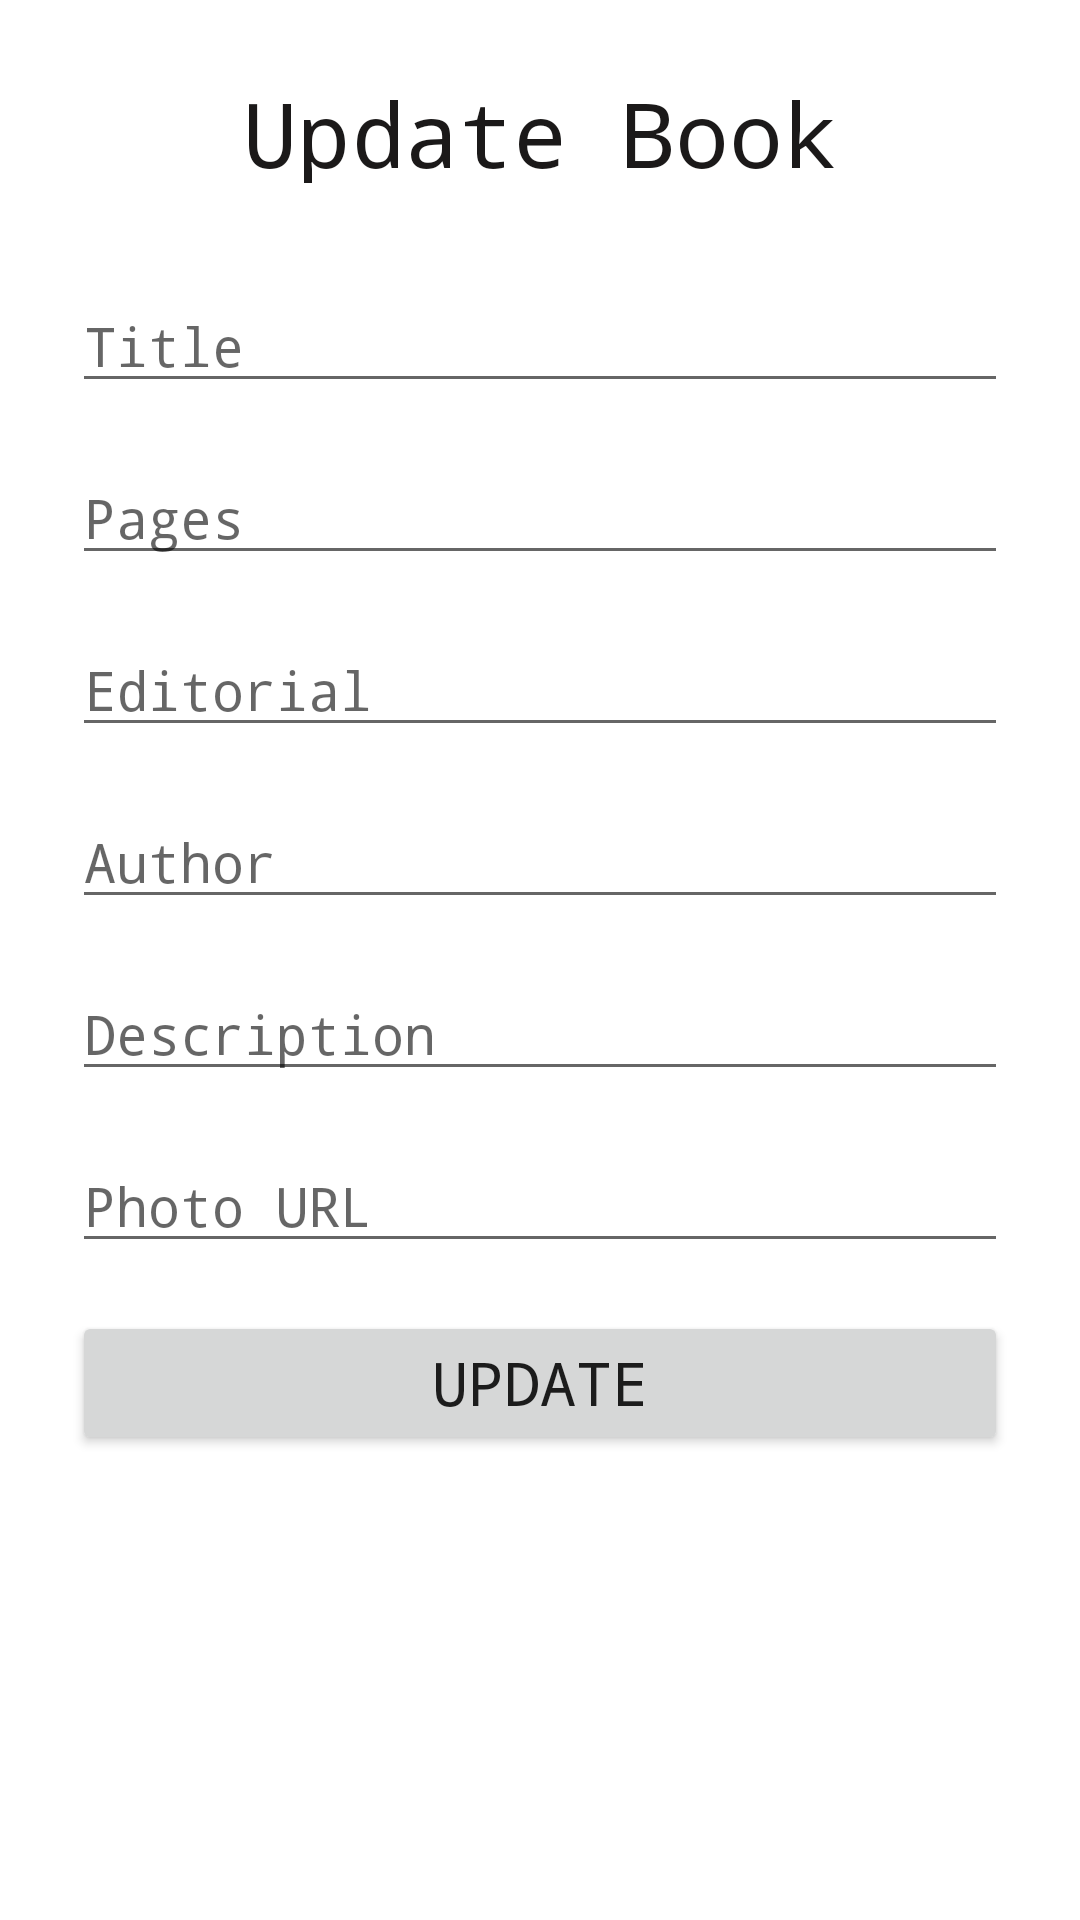

The Android layout XML behind this screen, and the referenced resources:
<!-- AndroidManifest.xml: application theme MaterialTheme -->
<!-- res/layout/fragment_update.xml -->
<?xml version="1.0" encoding="utf-8"?>
<androidx.constraintlayout.widget.ConstraintLayout xmlns:android="http://schemas.android.com/apk/res/android"
    xmlns:tools="http://schemas.android.com/tools"
    android:layout_width="match_parent"
    android:layout_height="match_parent"
    xmlns:app="http://schemas.android.com/apk/res-auto"
    tools:context=".fragments.update.UpdateFragment">

    <ScrollView
        android:layout_width="match_parent"
        android:layout_height="match_parent"
        app:layout_constraintTop_toTopOf="parent">

        <androidx.constraintlayout.widget.ConstraintLayout
            android:layout_width="match_parent"
            android:layout_height="wrap_content">

            <TextView
                android:id="@+id/textViewUpdate"
                android:layout_width="221dp"
                android:layout_height="37dp"
                android:layout_marginTop="24dp"
                android:fontFamily="monospace"
                android:gravity="center"
                android:text="@string/update"
                android:textColor="#1B1919"
                android:textSize="30sp"
                app:layout_constraintEnd_toEndOf="parent"
                app:layout_constraintHorizontal_bias="0.5"
                app:layout_constraintStart_toStartOf="parent"
                app:layout_constraintTop_toTopOf="parent" />

            <EditText
                android:id="@+id/updateTitle_et"
                android:layout_width="match_parent"
                android:layout_height="wrap_content"
                android:layout_marginStart="24dp"
                android:layout_marginLeft="24dp"
                android:layout_marginTop="32dp"
                android:layout_marginEnd="24dp"
                android:layout_marginRight="24dp"
                android:ems="10"
                android:fontFamily="monospace"
                android:hint="@string/title"
                android:inputType="text"
                app:layout_constraintEnd_toEndOf="parent"
                app:layout_constraintHorizontal_bias="0.5"
                app:layout_constraintStart_toStartOf="parent"
                app:layout_constraintTop_toBottomOf="@+id/textViewUpdate" />

            <EditText
                android:id="@+id/updatePages_et"
                android:layout_width="match_parent"
                android:layout_height="wrap_content"
                android:layout_marginStart="24dp"
                android:layout_marginLeft="24dp"
                android:layout_marginTop="16dp"
                android:layout_marginEnd="24dp"
                android:layout_marginRight="24dp"
                android:ems="10"
                android:fontFamily="monospace"
                android:hint="@string/pages"
                android:inputType="number"
                app:layout_constraintEnd_toEndOf="parent"
                app:layout_constraintHorizontal_bias="0.5"
                app:layout_constraintStart_toStartOf="parent"
                app:layout_constraintTop_toBottomOf="@+id/updateTitle_et" />

            <EditText
                android:id="@+id/updateEditorial_et"
                android:layout_width="match_parent"
                android:layout_height="wrap_content"
                android:layout_marginStart="24dp"
                android:layout_marginLeft="24dp"
                android:layout_marginTop="16dp"
                android:layout_marginEnd="24dp"
                android:layout_marginRight="24dp"
                android:ems="10"
                android:fontFamily="monospace"
                android:hint="@string/editorial"
                android:inputType="text"
                app:layout_constraintEnd_toEndOf="parent"
                app:layout_constraintHorizontal_bias="0.5"
                app:layout_constraintStart_toStartOf="parent"
                app:layout_constraintTop_toBottomOf="@+id/updatePages_et" />

            <EditText
                android:id="@+id/updateAuthor_et"
                android:layout_width="match_parent"
                android:layout_height="wrap_content"
                android:layout_marginStart="24dp"
                android:layout_marginLeft="24dp"
                android:layout_marginTop="16dp"
                android:layout_marginEnd="24dp"
                android:layout_marginRight="24dp"
                android:ems="10"
                android:fontFamily="monospace"
                android:hint="@string/author"
                android:inputType="text"
                app:layout_constraintEnd_toEndOf="parent"
                app:layout_constraintHorizontal_bias="0.5"
                app:layout_constraintStart_toStartOf="parent"
                app:layout_constraintTop_toBottomOf="@+id/updateEditorial_et" />

            <EditText
                android:id="@+id/updateDescription_et"
                android:layout_width="match_parent"
                android:layout_height="wrap_content"
                android:layout_marginStart="24dp"
                android:layout_marginLeft="24dp"
                android:layout_marginTop="16dp"
                android:layout_marginEnd="24dp"
                android:layout_marginRight="24dp"
                android:ems="10"
                android:fontFamily="monospace"
                android:hint="@string/description"
                android:inputType="text"
                app:layout_constraintEnd_toEndOf="parent"
                app:layout_constraintHorizontal_bias="0.5"
                app:layout_constraintStart_toStartOf="parent"
                app:layout_constraintTop_toBottomOf="@+id/updateAuthor_et" />

            <EditText
                android:id="@+id/updatePhotoUrl_et"
                android:layout_width="match_parent"
                android:layout_height="wrap_content"
                android:layout_marginStart="24dp"
                android:layout_marginLeft="24dp"
                android:layout_marginTop="16dp"
                android:layout_marginEnd="24dp"
                android:layout_marginRight="24dp"
                android:ems="10"
                android:fontFamily="monospace"
                android:hint="@string/photoUrl"
                android:inputType="text"
                app:layout_constraintEnd_toEndOf="parent"
                app:layout_constraintHorizontal_bias="0.5"
                app:layout_constraintStart_toStartOf="parent"
                app:layout_constraintTop_toBottomOf="@+id/updateDescription_et" />

            <Button
                android:id="@+id/updateBook_btn"
                android:layout_width="match_parent"
                android:layout_height="wrap_content"
                android:layout_marginStart="24dp"
                android:layout_marginLeft="24dp"
                android:layout_marginTop="16dp"
                android:layout_marginEnd="24dp"
                android:layout_marginRight="24dp"
                android:fontFamily="monospace"
                android:text="@string/buttonUpdate"
                android:textSize="20sp"
                app:layout_constraintEnd_toEndOf="parent"
                app:layout_constraintHorizontal_bias="0.5"
                app:layout_constraintStart_toStartOf="parent"
                app:layout_constraintTop_toBottomOf="@+id/updatePhotoUrl_et" />


        </androidx.constraintlayout.widget.ConstraintLayout>

    </ScrollView>

</androidx.constraintlayout.widget.ConstraintLayout>
<!-- resources referenced by this layout -->
<resources>
  <string name="author">Author</string>
  <string name="buttonUpdate">Update</string>
  <string name="description">Description</string>
  <string name="editorial">Editorial</string>
  <string name="pages">Pages</string>
  <string name="photoUrl">Photo URL</string>
  <string name="title">Title</string>
  <string name="update">Update Book</string>
  <style name="MaterialTheme" parent="Theme.MaterialComponents.Light">
          
          <item name="colorPrimary">@color/colorPrimary</item>
          <item name="colorPrimaryDark">@color/colorPrimaryDark</item>
          <item name="colorAccent">@color/colorAccent</item>
      </style>
  <color name="colorPrimary">#9E9E9E</color>
  <color name="colorPrimaryDark">#616161</color>
  <color name="colorAccent">#9E9E9E</color>
</resources>
